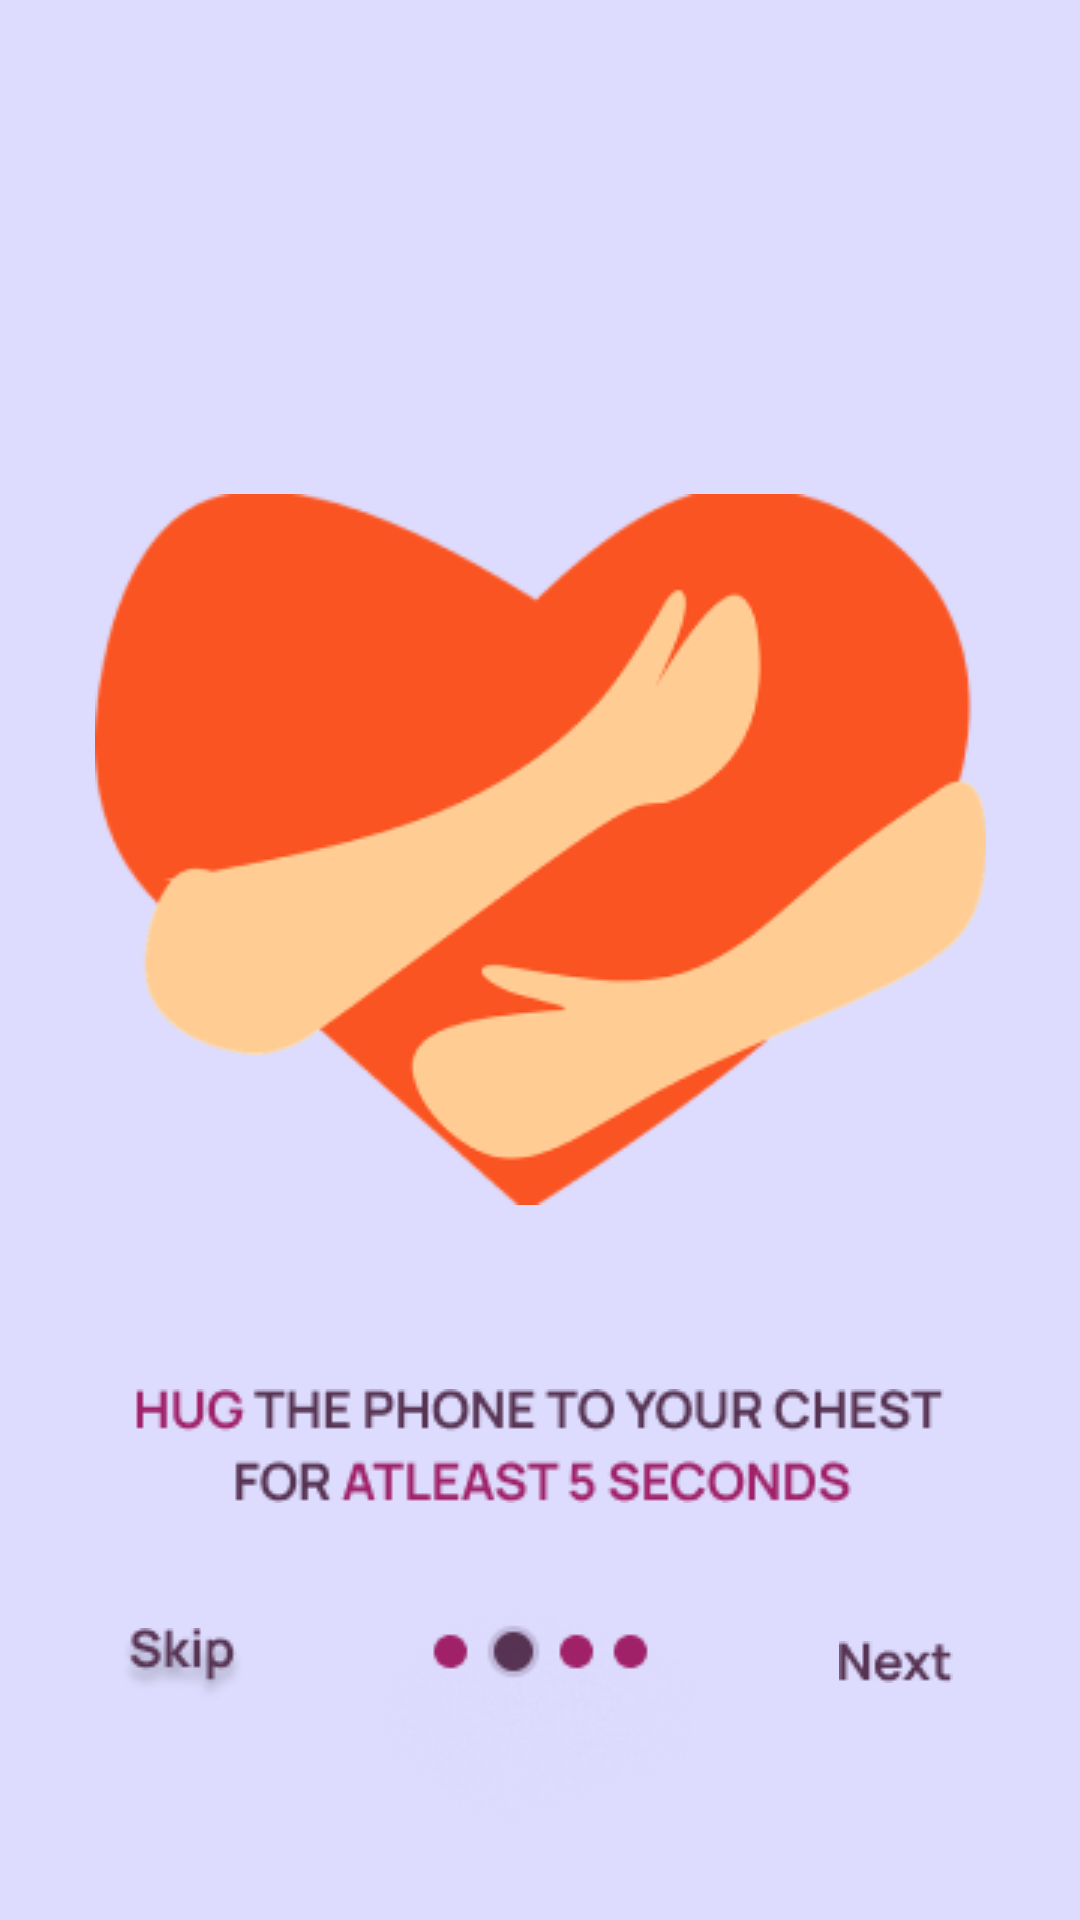

This screen was rendered from an Android layout file. Write that file and the resources it references.
<!-- AndroidManifest.xml: application theme Theme.Closer -->
<!-- res/layout/activity_design2.xml -->
<?xml version="1.0" encoding="utf-8"?>
<androidx.constraintlayout.widget.ConstraintLayout xmlns:android="http://schemas.android.com/apk/res/android"
    xmlns:app="http://schemas.android.com/apk/res-auto"
    xmlns:tools="http://schemas.android.com/tools"
    android:layout_width="match_parent"
    android:layout_height="match_parent"
    android:background="@color/purple"
    tools:context=".Design2">

    <ImageButton
        android:id="@+id/imageButton17"
        android:layout_width="wrap_content"
        android:layout_height="wrap_content"
        android:background="#00000000"
        android:minWidth="48dp"
        android:minHeight="48dp"
        app:layout_constraintBottom_toBottomOf="parent"
        app:layout_constraintEnd_toStartOf="@+id/imageView8"
        app:layout_constraintHorizontal_bias="1.0"
        app:layout_constraintStart_toStartOf="parent"
        app:layout_constraintTop_toTopOf="@+id/imageView7"
        app:layout_constraintVertical_bias="0.532"
        app:srcCompat="@drawable/skip"
        tools:ignore="SpeakableTextPresentCheck" />

    <ImageButton
        android:id="@+id/imageButton16"
        android:layout_width="46dp"
        android:layout_height="20dp"
        android:background="#00000000"
        android:onClick="toDesign3"
        app:layout_constraintBottom_toBottomOf="parent"
        app:layout_constraintEnd_toEndOf="parent"
        app:layout_constraintHorizontal_bias="0.0"
        app:layout_constraintStart_toEndOf="@+id/imageView8"
        app:layout_constraintTop_toTopOf="@+id/imageView7"
        app:layout_constraintVertical_bias="0.515"
        app:srcCompat="@drawable/next"
        tools:ignore="TouchTargetSizeCheck,SpeakableTextPresentCheck" />

    <ImageView
        android:id="@+id/imageView6"
        android:layout_width="wrap_content"
        android:layout_height="wrap_content"
        app:layout_constraintBottom_toBottomOf="parent"
        app:layout_constraintEnd_toEndOf="parent"
        app:layout_constraintStart_toStartOf="parent"
        app:layout_constraintTop_toBottomOf="@+id/imageView5"
        app:layout_constraintVertical_bias="0.324"
        app:srcCompat="@drawable/hug" />

    <ImageView
        android:id="@+id/imageView5"
        android:layout_width="wrap_content"
        android:layout_height="wrap_content"
        android:layout_marginStart="124dp"
        android:layout_marginTop="96dp"
        android:layout_marginEnd="124dp"
        android:layout_marginBottom="614dp"
        app:layout_constraintBottom_toBottomOf="parent"
        app:layout_constraintEnd_toEndOf="parent"
        app:layout_constraintStart_toStartOf="parent"
        app:layout_constraintTop_toTopOf="parent"
        app:srcCompat="@drawable/textdesign2" />

    <ImageView
        android:id="@+id/imageView7"
        android:layout_width="wrap_content"
        android:layout_height="wrap_content"
        app:layout_constraintBottom_toBottomOf="parent"
        app:layout_constraintEnd_toEndOf="parent"
        app:layout_constraintHorizontal_bias="0.496"
        app:layout_constraintStart_toStartOf="parent"
        app:layout_constraintTop_toTopOf="parent"
        app:layout_constraintVertical_bias="0.769"
        app:srcCompat="@drawable/hug_the_phone_to_your_chest_for_atleast_5_seconds" />

    <ImageView
        android:id="@+id/imageView8"
        android:layout_width="wrap_content"
        android:layout_height="wrap_content"
        app:layout_constraintBottom_toBottomOf="parent"
        app:layout_constraintEnd_toEndOf="parent"
        app:layout_constraintStart_toStartOf="parent"
        app:layout_constraintTop_toBottomOf="@+id/imageView7"
        app:srcCompat="@drawable/group_10149" />
</androidx.constraintlayout.widget.ConstraintLayout>
<!-- resources referenced by this layout -->
<resources>
  <color name="purple">#dddcfe</color>
  <!-- drawable group_10149: png bitmap (drawable, 6913 bytes) -->
  <!-- drawable hug: png bitmap (drawable, 16883 bytes) -->
  <!-- drawable hug_the_phone_to_your_chest_for_atleast_5_seconds: png bitmap (drawable, 5880 bytes) -->
  <!-- drawable next: png bitmap (drawable, 854 bytes) -->
  <!-- drawable skip: png bitmap (drawable, 2062 bytes) -->
  <!-- drawable textdesign2: png bitmap (drawable, 2388 bytes) -->
  <style name="Theme.Closer" parent="Theme.MaterialComponents.DayNight.DarkActionBar">
          
          <item name="colorPrimary">@color/purple_500</item>
          <item name="colorPrimaryVariant">@color/purple_700</item>
          <item name="colorOnPrimary">@color/white</item>
          
          <item name="colorSecondary">@color/teal_200</item>
          <item name="colorSecondaryVariant">@color/teal_700</item>
          <item name="colorOnSecondary">@color/black</item>
          
          <item name="android:statusBarColor" tools:targetApi="l">?attr/colorPrimaryVariant</item>
          
      </style>
  <color name="purple_500">#FF6200EE</color>
  <color name="purple_700">#FF3700B3</color>
  <color name="white">#FFFFFFFF</color>
  <color name="teal_200">#FF03DAC5</color>
  <color name="teal_700">#FF018786</color>
  <color name="black">#FF000000</color>
</resources>
